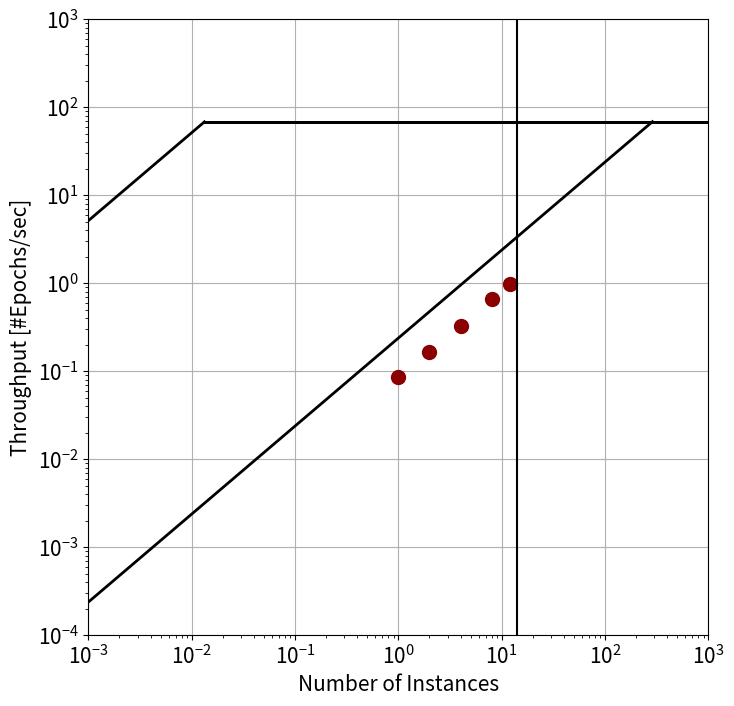

Write Python code to recreate this figure.
import numpy as np
import matplotlib.pyplot as plt
import sys

########################### SYSTEM INPUTS ###########################
GPU_HARDWARE=(1536+256)
PEAK_NODE_GPU_BW=1555*4# in GB/s
RANKS_PER_NODE=4
PEAK_FILE_SYSTEM=5600
GPU_NODE_FLOPS=4*9.7
#####################################################################


########################### META DATA ###########################
run_start=[1696936770182,	1696936796492,	1696936796581,	1696936798379,	1696936770313,	1696936778223,	1696936770002,	1696936780535,	1696936777522,	1696936797801,	1696936798563,	1696936793627] #,	1696936770002]
run_stop=[1696937060209,	1696937073610,	1696937071778,	1696937066575,	1696937065146,	1696937051693,	1696937037660,	1696937039951,	1696937073031,	1696937075874,	1696937064235,	1696937070007] #,	1696937075874]
#####################################################################

########################### WORKFLOW INPUTS ###########################
TOTAL_TASKS=12
PARALLEL_TASKS=12
EPOCHS=25
NODES_PER_TASK=128
FILE_SYSTEM_VOL=2*1024  # GB
PCIE_VOL=(10*1024)/NODES_PER_TASK
TOT_SAMPLE=524288 #2^19
HBM_BYTES_PER_SAMPLE=6.4 #GB
HBM_TIME=(HBM_BYTES_PER_SAMPLE*TOT_SAMPLE)/(PEAK_NODE_GPU_BW*NODES_PER_TASK)  #=4.21s

########################### INPUTS ENDS ###########################

font = { 'size'   : 15}
plt.rc('font', **font)

colors = ['blue','red','green','m','c','y','k','crimson']
styles = ['o','s','D','v','^',">","<","*","h","H","+","1","2","3","4","8","p","d","|","_",".",","]

fig = plt.figure(1,figsize=(8,8))
plt.clf()
ax = fig.gca()
ax.set_xscale('log')
ax.set_yscale('log')
ax.set_xlabel('Number of Instances')
ax.set_ylabel('Throughput [#Epochs/sec]')
nx = 1000
xmin = -3
xmax = 3
ymin = 0.0001
ymax = 1000
scalingFactorForRoofs=1

ax.set_xlim(10**xmin, 10**xmax)
ax.set_ylim(ymin, ymax)

ixx = int(nx*0.02)
xlim = ax.get_xlim()
ylim = ax.get_ylim()

scomp_x_elbow = []
scomp_ix_elbow = []
smem_x_elbow = []
smem_ix_elbow = []

x = np.logspace(xmin,xmax,nx)
run_time=[]

for i in range(0,len(run_start)):
    run_time.append(float((run_stop[i]-run_start[i])/(1000)))
duration=(max(run_stop)-min(run_start))/(1000)
throughput=(PARALLEL_TASKS)/duration


plt.plot(1, (1*EPOCHS)/run_time[0],c='darkred',marker='o',markersize=10)
#plt.plot(1, 1/(run_time[0]/4.5),c=colors[5],marker='s')
min_time=min(1696936770182,	1696936796492)
max_time=max(1696937060209,	1696937073610)
plt.plot(2, (2*EPOCHS)/((max_time-min_time)/1000),c='darkred',marker='o',markersize=10)
min_time=min(1696936770182,	1696936796492,	1696936796581,	1696936798379)
max_time=max(1696937060209,	1696937073610,	1696937071778,	1696937066575)
plt.plot(4, (4*EPOCHS)/((max_time-min_time)/1000),c='darkred',marker='o',markersize=10)
min_time=min(1696936770182,	1696936796492,	1696936796581,	1696936798379,	1696936770313,	1696936778223,	1696936770002,	1696936780535)
max_time=max(1696937060209,	1696937073610,	1696937071778,	1696937066575,	1696937065146,	1696937051693,	1696937037660,	1696937039951)
plt.plot(8, (8*EPOCHS)/((max_time-min_time)/1000),c='darkred',marker='o',markersize=10)
plt.plot(PARALLEL_TASKS, throughput*EPOCHS,c='darkred',marker='o',markersize=10)

system_plot=1
if system_plot==1:
    smemroofs=[]
    scomproofs=[]
    scomp_x_elbow=[]
    scomp_ix_elbow=[]

    PARA_LIMIT=GPU_HARDWARE/NODES_PER_TASK

    for ab in range(0,1):
        smemroofs=[]
        scomproofs=[]
        scomp_x_elbow=[]
        scomp_ix_elbow=[]
        smem_x_elbow=[]
        smem_ix_elbow=[]



        latency=(PCIE_VOL/4096)/100
        smemroofs.append(latency)

        latency=HBM_TIME
        smemroofs.append(latency)


        scomproofs.append((PARALLEL_TASKS*EPOCHS)/((PARALLEL_TASKS*FILE_SYSTEM_VOL)/(PEAK_FILE_SYSTEM)))

        scomproofs.append((1*EPOCHS)/((1*FILE_SYSTEM_VOL)/(PEAK_FILE_SYSTEM)))

        for roof in scomproofs:
            for ix in range(1,nx):
                if (x[ix])/smemroofs[0] >= roof and (x[ix-1])/smemroofs[0] < roof:
                    scomp_x_elbow.append(x[ix-1])
                    scomp_ix_elbow.append(ix-1)
                    break

        for roof in smemroofs:
            for ix in range(1,nx):
                if (scomproofs[0] <= (x[ix])/roof) and (scomproofs[0] > ( x[ix-1])/roof):
                    smem_x_elbow.append(x[ix-1])
                    smem_ix_elbow.append(ix-1)
                    break

        for i in range(0,len(scomproofs)):
            roof = scomproofs[i]
            y = np.ones(len(x)) * roof / scalingFactorForRoofs
            ax.plot(x[scomp_ix_elbow[i]:],y[scomp_ix_elbow[i]:],c='k',ls='-',lw='2')

        for i in range(0,len(smemroofs)):
            roof = smemroofs[i]
            y = ((x)/roof) / scalingFactorForRoofs
            ax.plot(x[:smem_ix_elbow[i]+1],y[:smem_ix_elbow[i]+1],c='k',ls='-',lw='2')



para_plot=1
if para_plot==1:

    plt.axvline(x = PARA_LIMIT , color = 'k')


ax.grid(True)
marker_handles = list()

plt.savefig('WRF_COSMO_PM.pdf')
